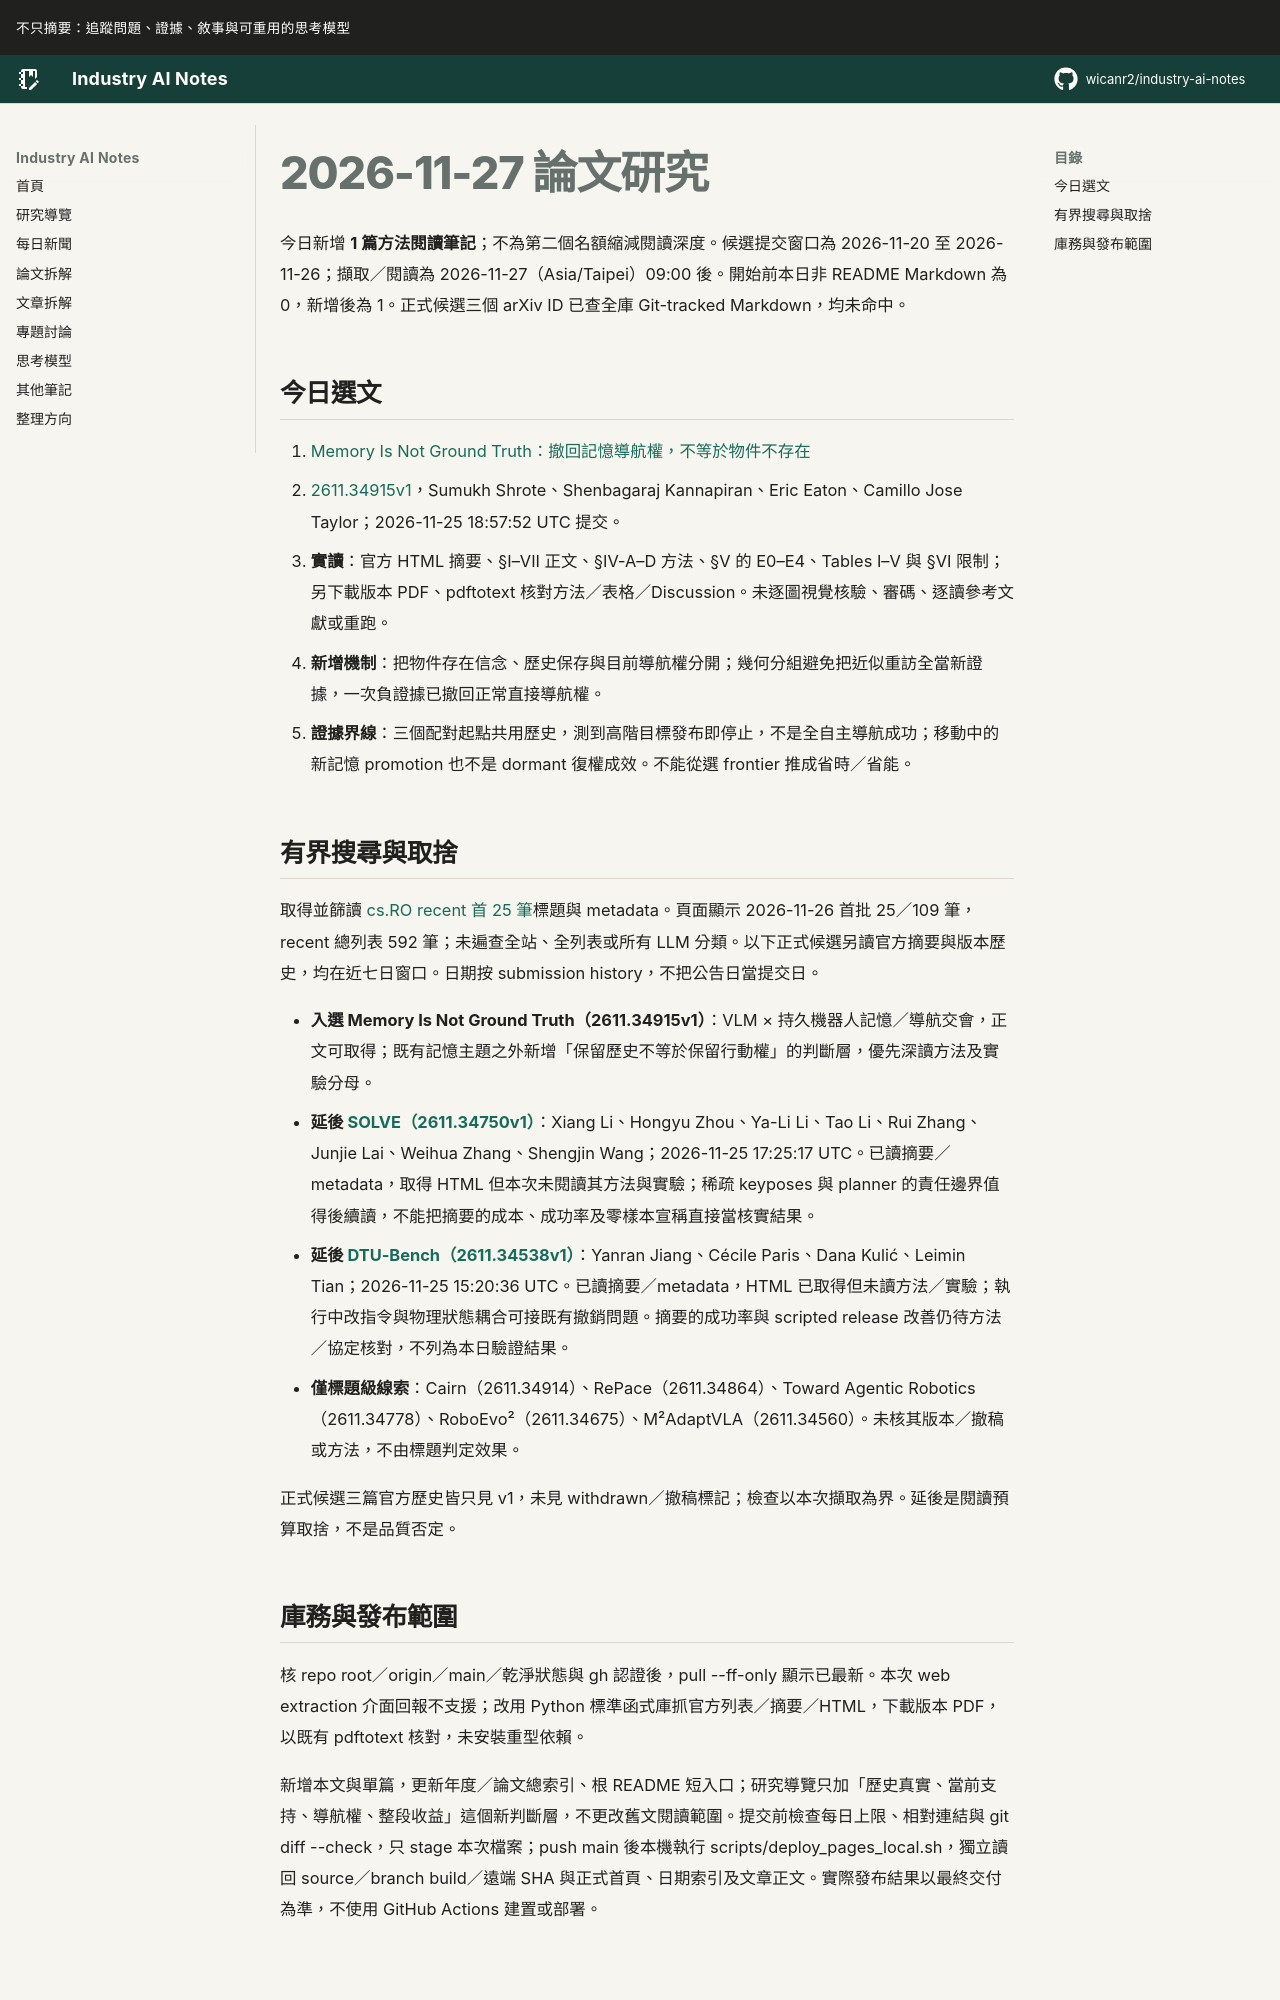

repository: wicanr2/industry-ai-notes · page: 論文拆解/2026/2026-11-27/index.html · generator: mkdocs

# 2026-11-27 論文研究

今日新增 **1 篇方法閱讀筆記**；不為第二個名額縮減閱讀深度。候選提交窗口為 2026-11-20 至 2026-11-26；擷取／閱讀為 2026-11-27（Asia/Taipei）09:00 後。開始前本日非 README Markdown 為 0，新增後為 1。正式候選三個 arXiv ID 已查全庫 Git-tracked Markdown，均未命中。

## 今日選文

1. [Memory Is Not Ground Truth：撤回記憶導航權，不等於物件不存在](./01-memory-authority-撤回記憶導航權不等於物件不存在.md)
   - [2611.34915v1](https://arxiv.org/abs/2611.34915v1)，Sumukh Shrote、Shenbagaraj Kannapiran、Eric Eaton、Camillo Jose Taylor；2026-11-25 18:57:52 UTC 提交。
   - **實讀**：官方 HTML 摘要、§I–VII 正文、§IV-A–D 方法、§V 的 E0–E4、Tables I–V 與 §VI 限制；另下載版本 PDF、pdftotext 核對方法／表格／Discussion。未逐圖視覺核驗、審碼、逐讀參考文獻或重跑。
   - **新增機制**：把物件存在信念、歷史保存與目前導航權分開；幾何分組避免把近似重訪全當新證據，一次負證據已撤回正常直接導航權。
   - **證據界線**：三個配對起點共用歷史，測到高階目標發布即停止，不是全自主導航成功；移動中的新記憶 promotion 也不是 dormant 復權成效。不能從選 frontier 推成省時／省能。

## 有界搜尋與取捨

取得並篩讀 [cs.RO recent 首 25 筆](https://arxiv.org/list/cs.RO/recent?skip=0&show=25)標題與 metadata。頁面顯示 2026-11-26 首批 25／109 筆，recent 總列表 592 筆；未遍查全站、全列表或所有 LLM 分類。以下正式候選另讀官方摘要與版本歷史，均在近七日窗口。日期按 submission history，不把公告日當提交日。

- **入選 Memory Is Not Ground Truth（2611.34915v1）**：VLM × 持久機器人記憶／導航交會，正文可取得；既有記憶主題之外新增「保留歷史不等於保留行動權」的判斷層，優先深讀方法及實驗分母。
- **延後 [SOLVE（2611.34750v1）](https://arxiv.org/abs/2611.34750v1)**：Xiang Li、Hongyu Zhou、Ya-Li Li、Tao Li、Rui Zhang、Junjie Lai、Weihua Zhang、Shengjin Wang；2026-11-25 17:25:17 UTC。已讀摘要／metadata，取得 HTML 但本次未閱讀其方法與實驗；稀疏 keyposes 與 planner 的責任邊界值得後續讀，不能把摘要的成本、成功率及零樣本宣稱直接當核實結果。
- **延後 [DTU-Bench（2611.34538v1）](https://arxiv.org/abs/2611.34538v1)**：Yanran Jiang、Cécile Paris、Dana Kulić、Leimin Tian；2026-11-25 15:20:36 UTC。已讀摘要／metadata，HTML 已取得但未讀方法／實驗；執行中改指令與物理狀態耦合可接既有撤銷問題。摘要的成功率與 scripted release 改善仍待方法／協定核對，不列為本日驗證結果。
- **僅標題級線索**：Cairn（2611.34914）、RePace（2611.34864）、Toward Agentic Robotics（2611.34778）、RoboEvo²（2611.34675）、M²AdaptVLA（2611.34560）。未核其版本／撤稿或方法，不由標題判定效果。

正式候選三篇官方歷史皆只見 v1，未見 withdrawn／撤稿標記；檢查以本次擷取為界。延後是閱讀預算取捨，不是品質否定。
